Labelled photos from "dataset_organized", an image-classification folder in prajugopal2005/drycocograding. The possible labels are: grade A, grade B, grade C.

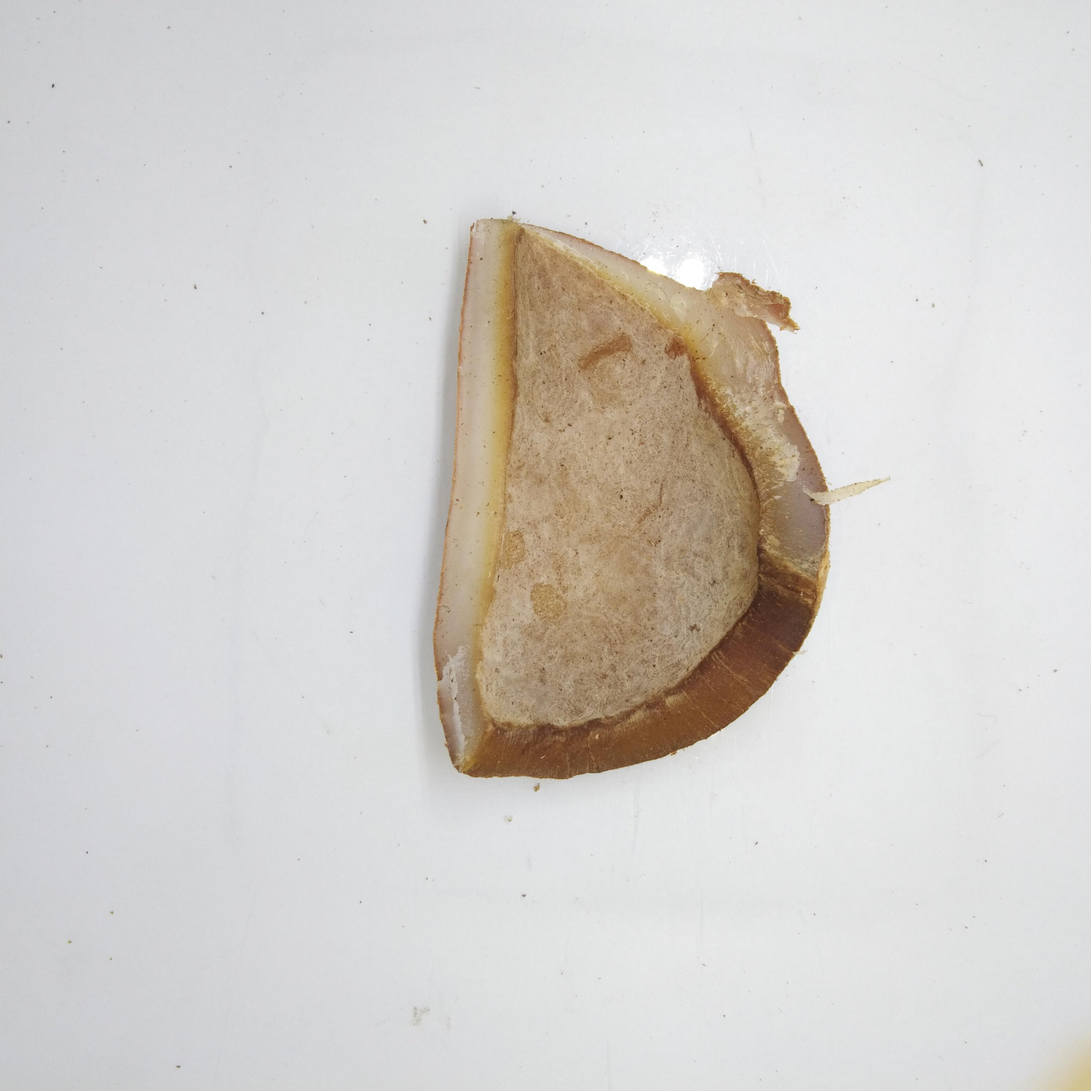
Label: grade B

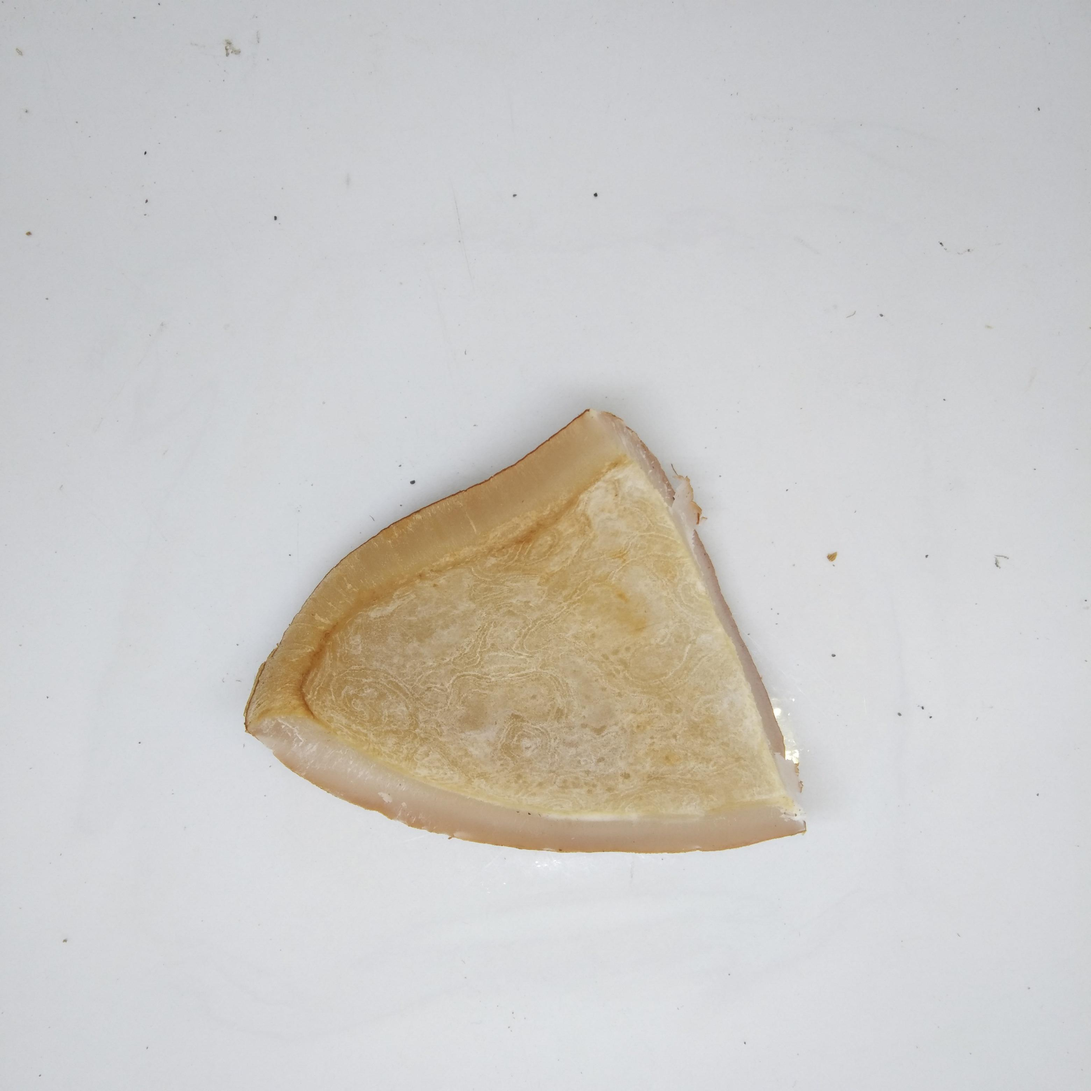
Label: grade A

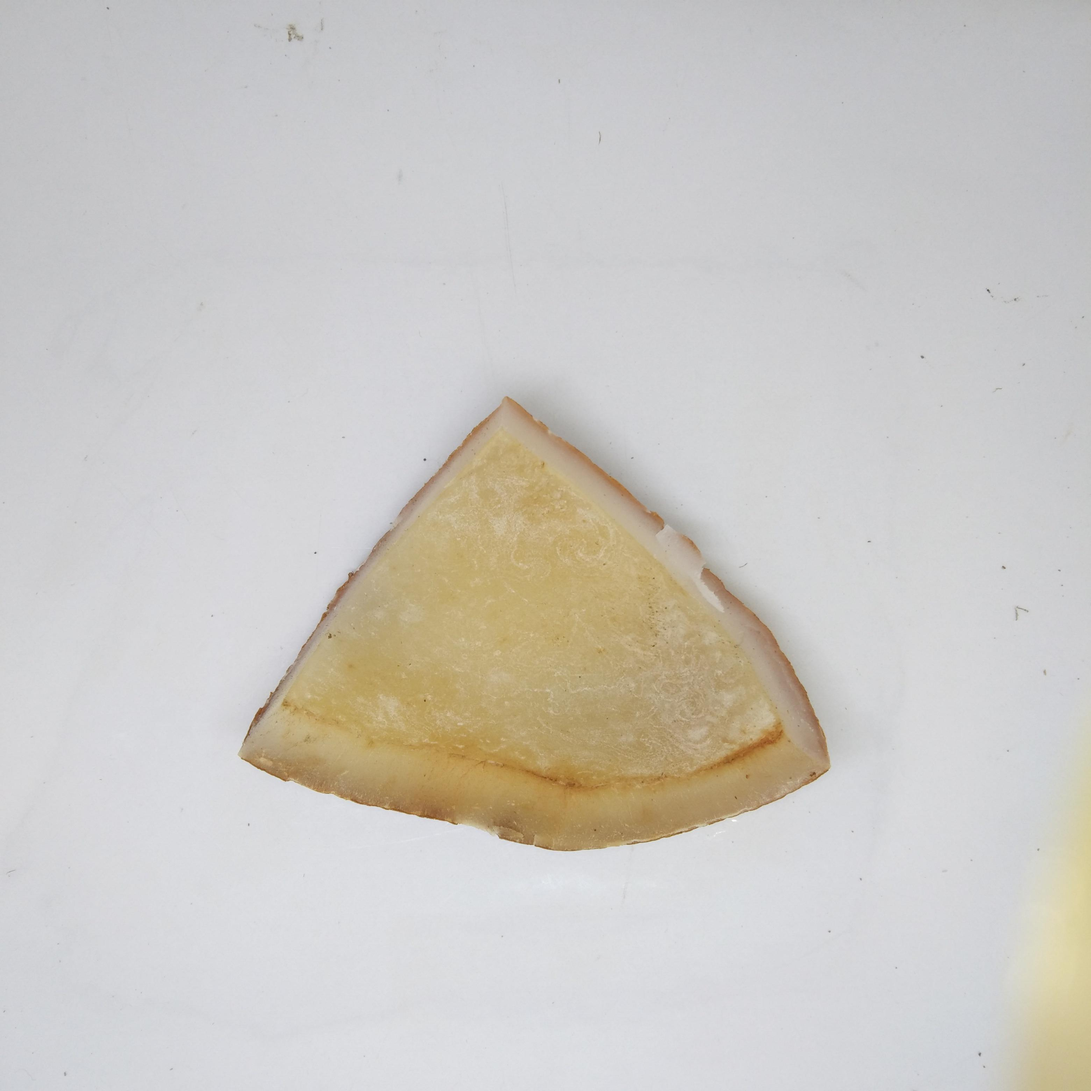
Label: grade A

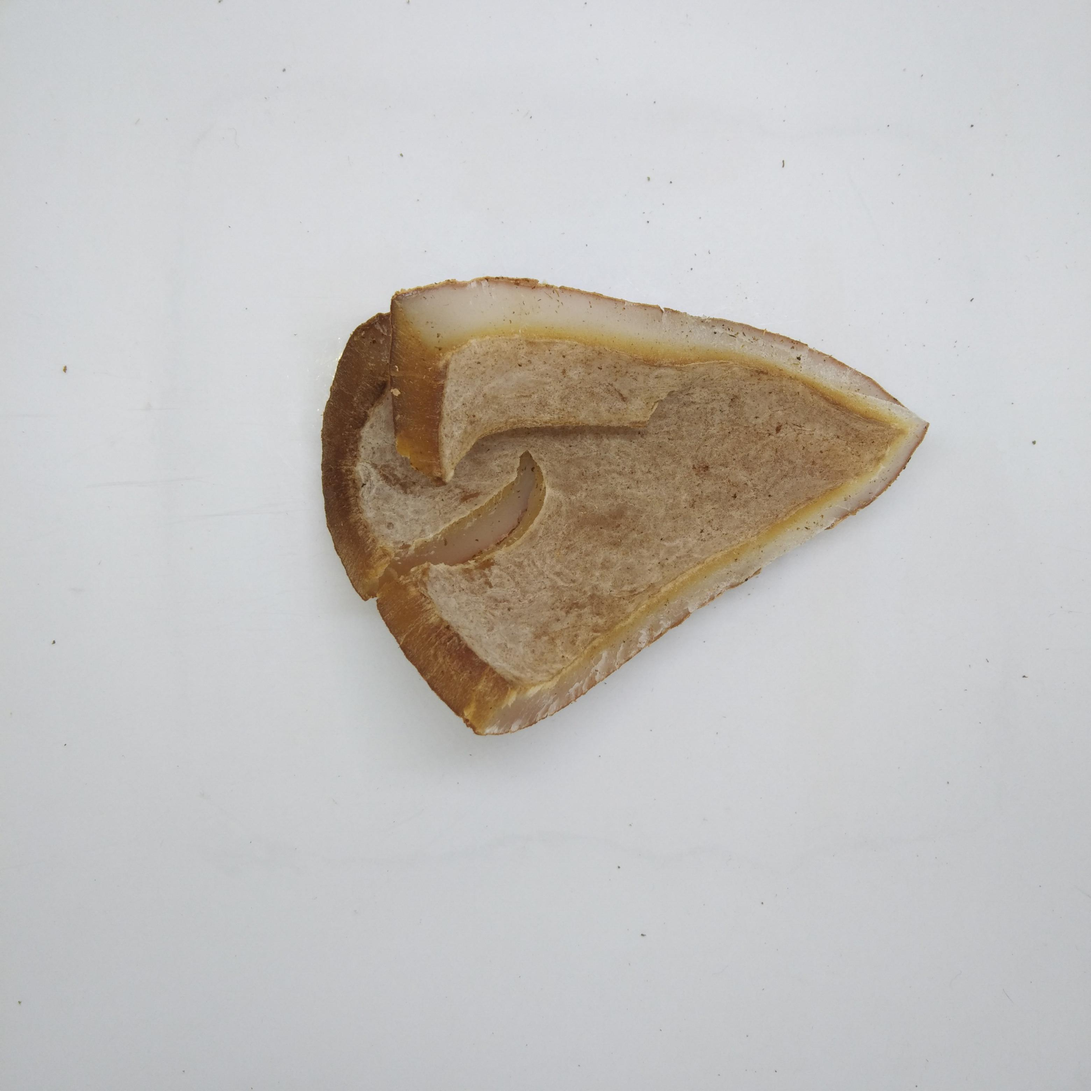
Label: grade B

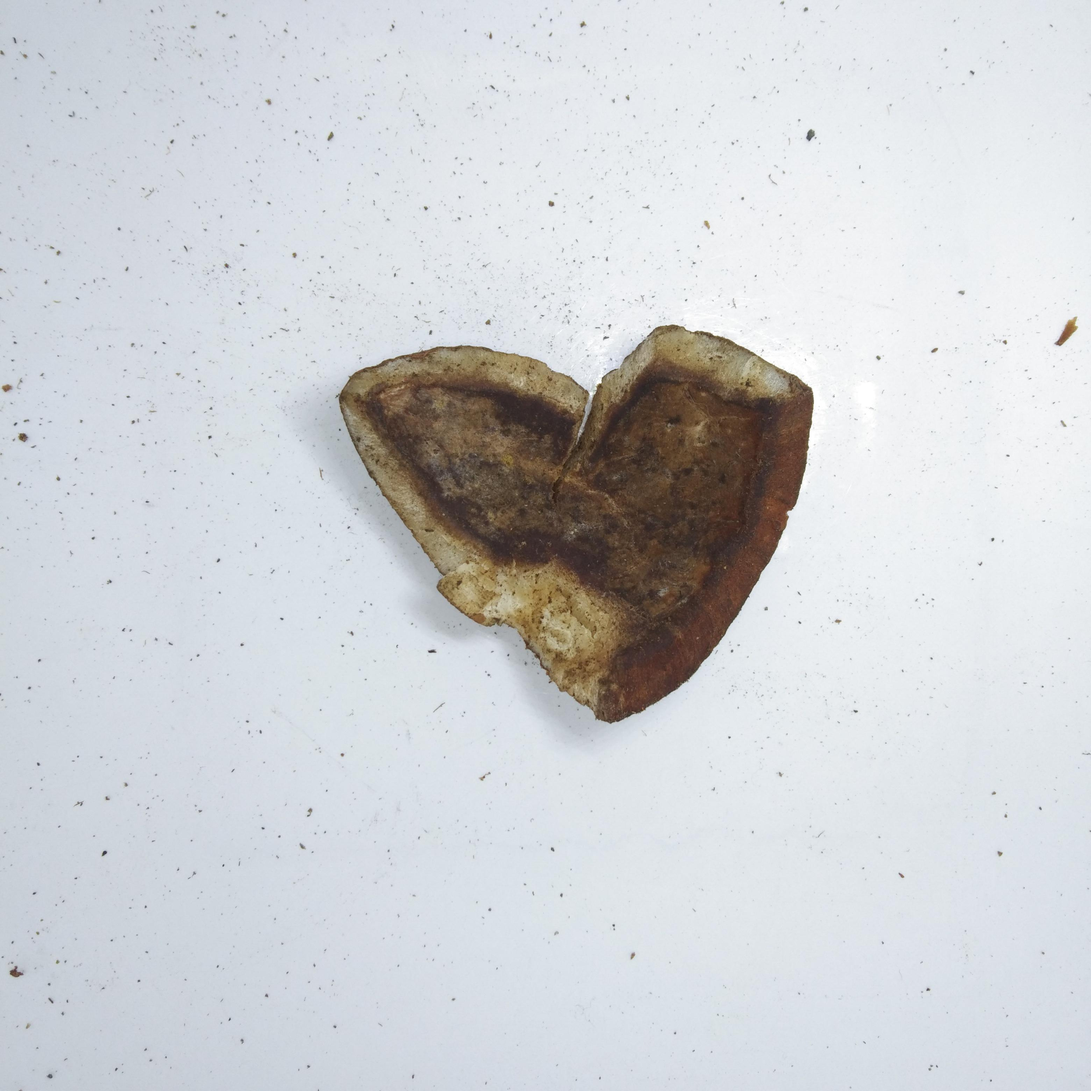
Label: grade C

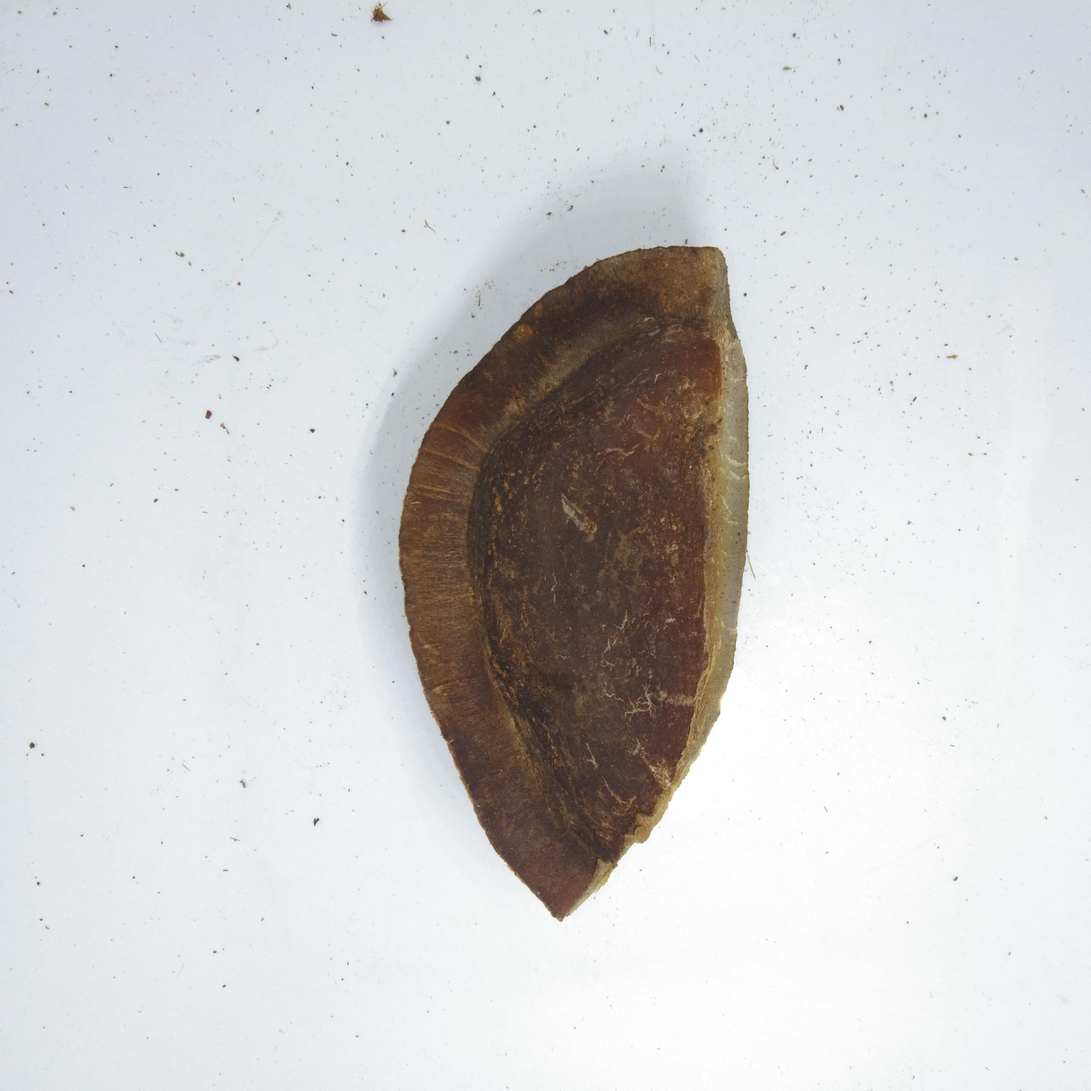
Label: grade C
